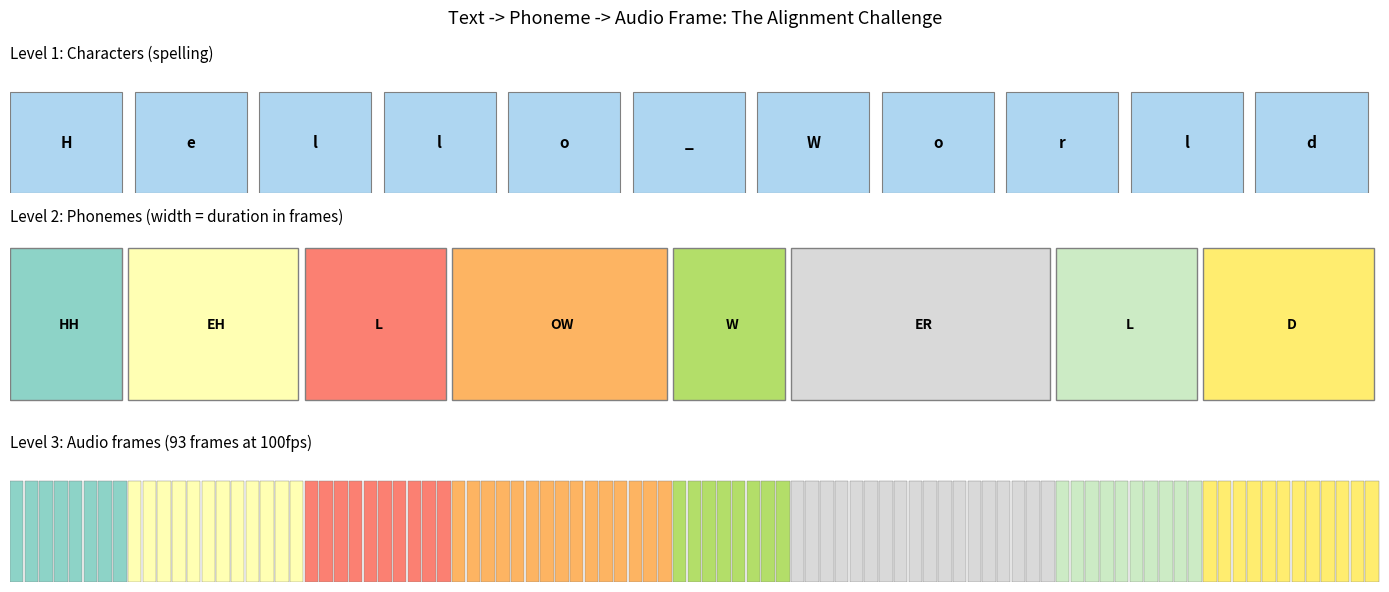
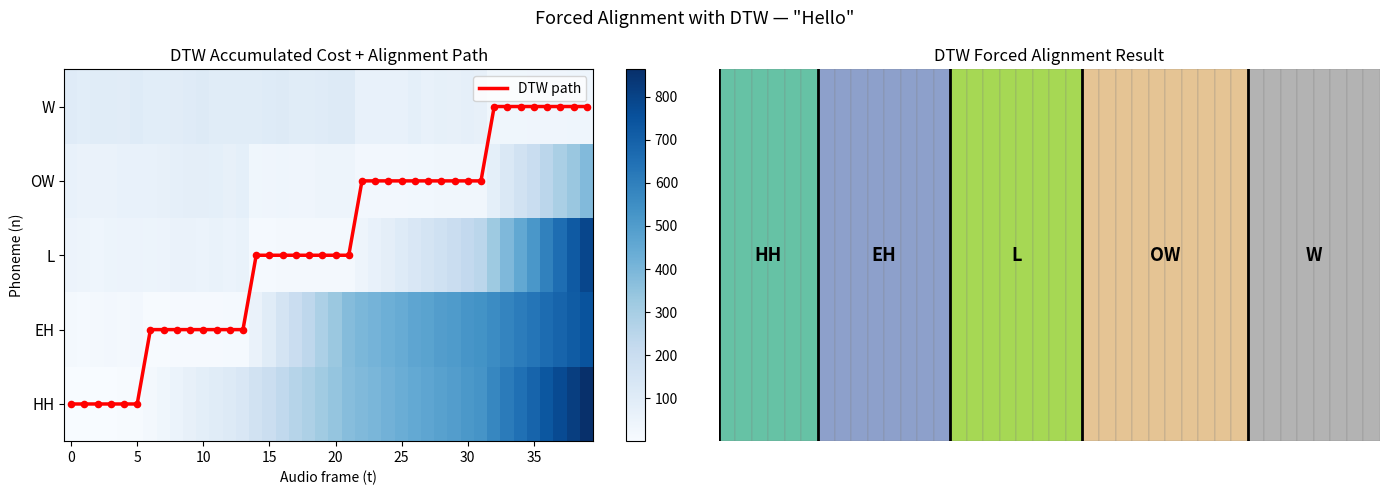

These charts were generated, in order, by the following Python code:
import numpy as np
import matplotlib.pyplot as plt
import matplotlib.patches as mpatches

np.random.seed(42)
print("Notebook ready")

# G2P (Grapheme-to-Phoneme) examples — no install needed
examples = {
    "hello":     ["HH", "EH0", "L", "OW1"],
    "world":     ["W", "ER1", "L", "D"],
    "through":   ["TH", "R", "UW1"],
    "knight":    ["N", "AY1", "T"],
    "speech":    ["S", "P", "IY1", "CH"],
    "alignment": ["AH0", "L", "AY1", "N", "M", "AH0", "N", "T"],
}

print("Grapheme-to-Phoneme (G2P) conversion:")
print("-" * 50)
for word, phones in examples.items():
    print(f"  {word:12s}  ->  {' '.join(phones)}")

print()
print("'through' and 'threw' sound the same -> same phonemes:")
print("  through: TH R UW1")
print("  threw:   TH R UW1")

# Visualize: Text -> Phoneme -> Audio Frame Mapping
text      = "Hello World"
phonemes  = ["HH", "EH", "L", "OW", "W", "ER", "L", "D"]
durations = [8, 12, 10, 15, 8, 18, 10, 12]

fig, axes = plt.subplots(3, 1, figsize=(14, 6), gridspec_kw={'height_ratios': [1, 1.5, 1]})

# Row 1: Characters
chars = list(text.replace(" ", "_"))
for i, ch in enumerate(chars):
    axes[0].add_patch(plt.Rectangle((i, 0), 0.9, 0.8, color='#AED6F1', ec='gray', lw=0.8))
    axes[0].text(i + 0.45, 0.4, ch, ha='center', va='center', fontsize=11, fontweight='bold')
axes[0].set_xlim(0, len(chars)); axes[0].set_ylim(0, 1)
axes[0].set_title('Level 1: Characters (spelling)', fontsize=11, loc='left')
axes[0].axis('off')

# Row 2: Phonemes (width proportional to duration)
colors = plt.cm.Set3(np.linspace(0, 1, len(phonemes)))
x = 0; total = sum(durations)
for ph, dur, col in zip(phonemes, durations, colors):
    w = dur / total * len(chars)
    axes[1].add_patch(plt.Rectangle((x, 0.1), w - 0.05, 0.8, color=col, ec='gray'))
    axes[1].text(x + w/2, 0.5, ph, ha='center', va='center', fontsize=10, fontweight='bold')
    x += w
axes[1].set_xlim(0, len(chars)); axes[1].set_ylim(0, 1)
axes[1].set_title('Level 2: Phonemes (width = duration in frames)', fontsize=11, loc='left')
axes[1].axis('off')

# Row 3: Audio frames colored by phoneme
n_frames = sum(durations)
frame_colors = []
for ph_idx, dur in enumerate(durations):
    frame_colors.extend([colors[ph_idx]] * dur)
for i in range(n_frames):
    axes[2].add_patch(plt.Rectangle((i * len(chars)/n_frames, 0),
                                     len(chars)/n_frames - 0.01, 0.8,
                                     color=frame_colors[i], ec='gray', lw=0.3))
axes[2].set_xlim(0, len(chars)); axes[2].set_ylim(0, 1)
axes[2].set_title(f'Level 3: Audio frames ({n_frames} frames at 100fps)', fontsize=11, loc='left')
axes[2].axis('off')

plt.suptitle('Text -> Phoneme -> Audio Frame: The Alignment Challenge', fontsize=13)
plt.tight_layout(); plt.show()
print(f"Characters: {len(text.replace(' ',''))}  |  Phonemes: {len(phonemes)}  |  Frames: {n_frames}")

def dtw_align(query, reference):
    T, N = len(query), len(reference)

    # Cost matrix: distance between each frame and each phoneme prototype
    dist = np.zeros((T, N))
    for t in range(T):
        for n in range(N):
            dist[t, n] = np.sum((query[t] - reference[n]) ** 2)

    # Accumulated cost (dynamic programming)
    acc = np.full((T, N), np.inf)
    acc[0, 0] = dist[0, 0]
    for t in range(1, T): acc[t, 0] = acc[t-1, 0] + dist[t, 0]
    for n in range(1, N): acc[0, n] = acc[0, n-1] + dist[0, n]
    for t in range(1, T):
        for n in range(1, N):
            acc[t, n] = dist[t, n] + min(acc[t-1, n],      # stay in phoneme (more frames)
                                          acc[t-1, n-1],    # advance both
                                          acc[t, n-1])      # skip to next phoneme

    # Traceback: find optimal path
    path = [(T-1, N-1)]
    t, n = T-1, N-1
    while t > 0 or n > 0:
        if t == 0:   n -= 1
        elif n == 0: t -= 1
        else:
            step = np.argmin([acc[t-1, n], acc[t-1, n-1], acc[t, n-1]])
            if step == 0:   t -= 1
            elif step == 1: t -= 1; n -= 1
            else:            n -= 1
        path.append((t, n))
    path.reverse()
    return dist, acc, path

# Simulate 40 audio frames, 5 phonemes, 13-dim MFCC features
T, N, D = 40, 5, 13
phoneme_names = ["HH", "EH", "L", "OW", "W"]
boundaries    = [0, 6, 14, 22, 32, 40]

audio_feats = np.zeros((T, D))
for i in range(N):
    proto = np.random.randn(D)
    for t in range(boundaries[i], boundaries[i+1]):
        audio_feats[t] = proto + 0.3 * np.random.randn(D)

phoneme_feats = np.array([audio_feats[boundaries[i]:boundaries[i+1]].mean(0)
                           for i in range(N)])

dist, acc, path = dtw_align(audio_feats, phoneme_feats)
frame_to_phoneme = np.zeros(T, dtype=int)
for t, n in path:
    frame_to_phoneme[t] = n

print("DTW alignment computed.")
print(f"  Total frames: {T}  |  Phonemes: {N}  |  Path length: {len(path)}")

fig, axes = plt.subplots(1, 2, figsize=(14, 5))

# Left: accumulated cost matrix with path
im = axes[0].imshow(acc.T, origin='lower', aspect='auto', cmap='Blues')
path_t, path_n = zip(*path)
axes[0].plot(path_t, path_n, 'r-', linewidth=2.5, label='DTW path')
axes[0].scatter(path_t, path_n, color='red', s=20, zorder=5)
axes[0].set_xlabel('Audio frame (t)'); axes[0].set_ylabel('Phoneme (n)')
axes[0].set_yticks(range(N)); axes[0].set_yticklabels(phoneme_names, fontsize=11)
axes[0].set_title('DTW Accumulated Cost + Alignment Path')
axes[0].legend(fontsize=10); fig.colorbar(im, ax=axes[0])

# Right: resulting frame-to-phoneme mapping
colors = plt.cm.Set2(np.linspace(0, 1, N))
for t in range(T):
    axes[1].add_patch(plt.Rectangle((t, 0), 1, 1,
                                     color=colors[frame_to_phoneme[t]], ec='gray', lw=0.2))
for n in range(N):
    frames = [t for t in range(T) if frame_to_phoneme[t] == n]
    if frames:
        axes[1].text((min(frames)+max(frames))/2 + 0.5, 0.5, phoneme_names[n],
                     ha='center', va='center', fontsize=13, fontweight='bold')
        axes[1].axvline(min(frames), color='black', lw=2)

axes[1].set_xlim(0, T); axes[1].set_ylim(0, 1)
axes[1].set_xlabel('Audio frame')
axes[1].set_title('DTW Forced Alignment Result')
axes[1].axis('off')

plt.suptitle('Forced Alignment with DTW — "Hello"', fontsize=13)
plt.tight_layout(); plt.show()

print("Phoneme boundaries:")
for n in range(N):
    frames = [t for t in range(T) if frame_to_phoneme[t] == n]
    print(f"  {phoneme_names[n]:4s}: frames {min(frames):2d}-{max(frames):2d}  "
          f"({(max(frames)-min(frames)+1)*10} ms)")
